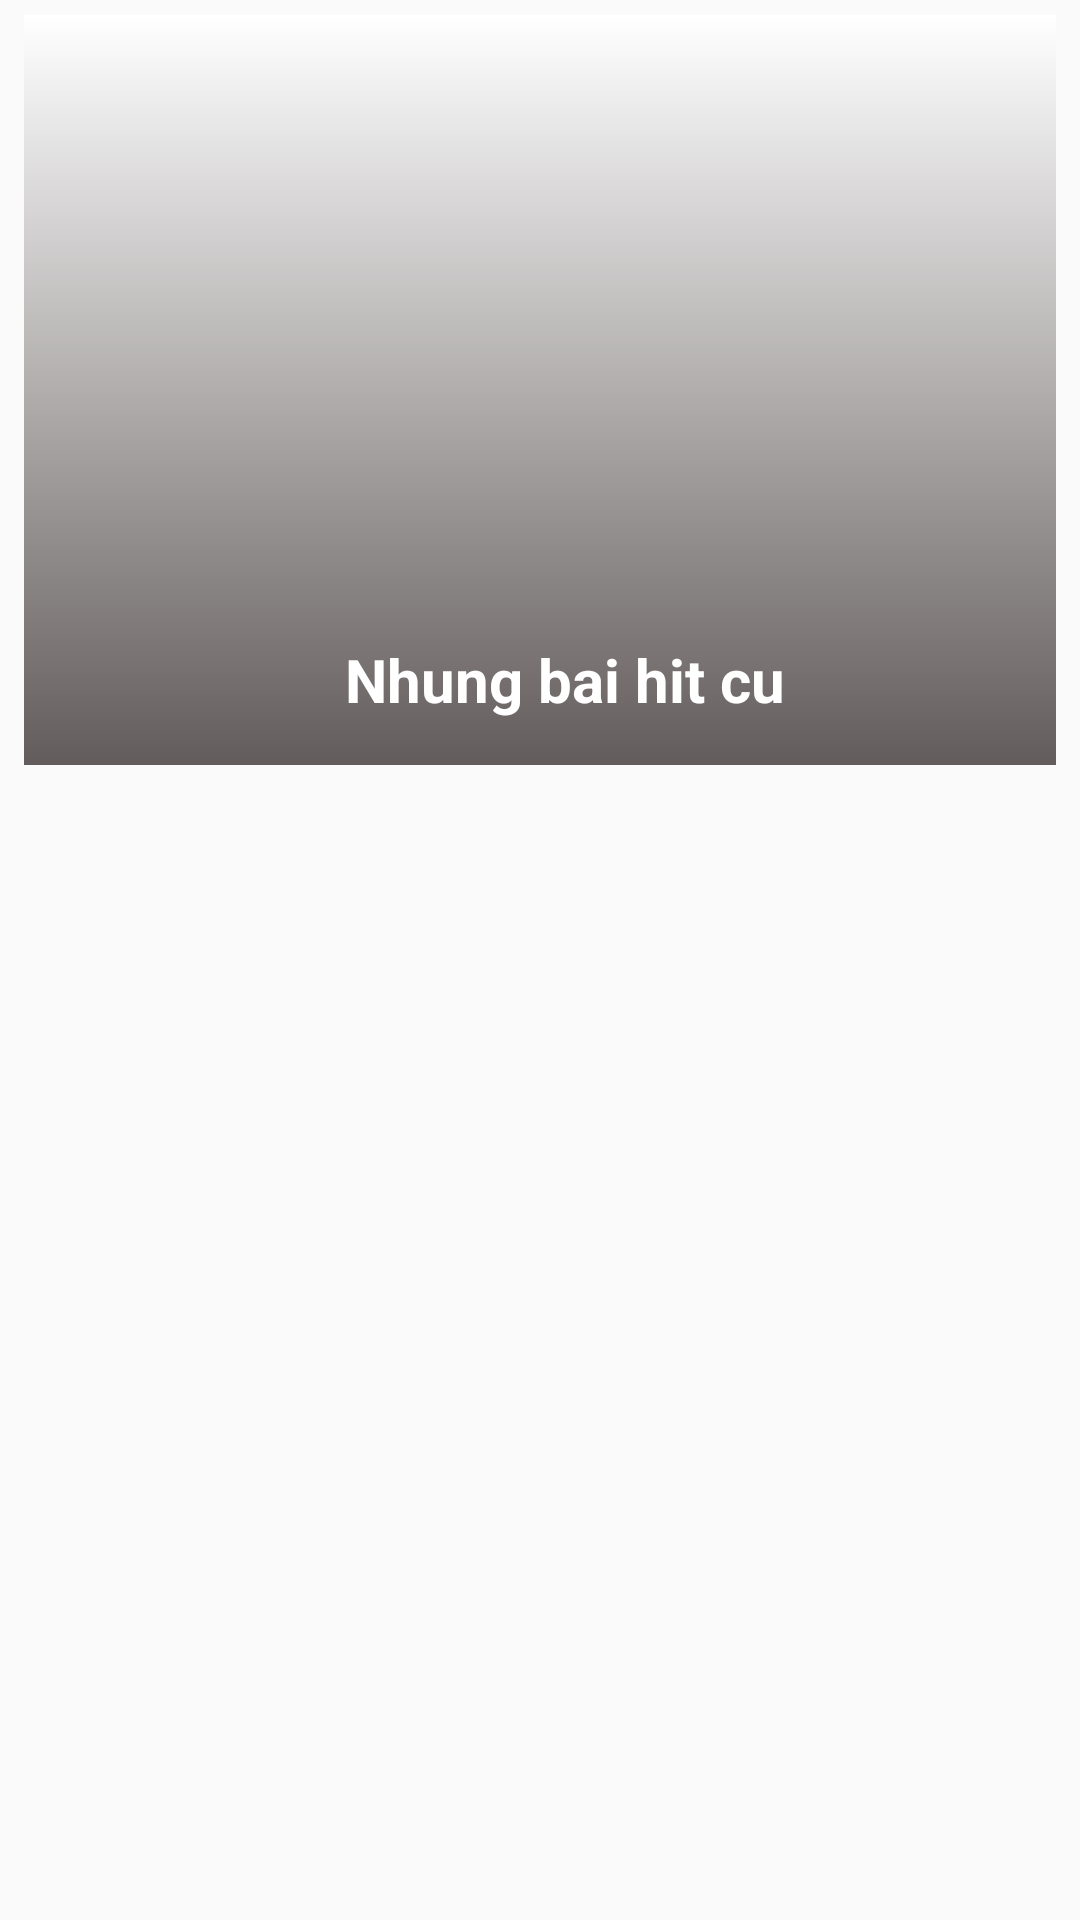

This screen was rendered from an Android layout file. Write that file and the resources it references.
<!-- AndroidManifest.xml: application theme AppTheme -->
<!-- res/layout/dong_playlist_today.xml -->
<?xml version="1.0" encoding="utf-8"?>
<RelativeLayout
    xmlns:android="http://schemas.android.com/apk/res/android" android:layout_width="match_parent"
    android:layout_height="wrap_content">
    <View
        android:background="@drawable/custom_background_quangcao"
        android:layout_marginLeft="8dp"
        android:layout_marginRight="8dp"
        android:layout_marginTop="5dp"
        android:layout_width="match_parent"
        android:layout_height="250dp"></View>

    <ImageView
        android:layout_marginLeft="8dp"
        android:layout_marginRight="8dp"
        android:layout_marginTop="5dp"
        android:id="@+id/imageViewBackGroundPlaylist"
        android:scaleType="fitXY"
        android:layout_width="match_parent"
        android:layout_height="250dp"
        ></ImageView>

    <ImageView
        android:id="@+id/imageViewPlaylist"
        android:scaleType="fitXY"
        android:layout_alignBottom="@id/imageViewBackGroundPlaylist"
        android:layout_marginLeft="15dp"
        android:layout_marginBottom="10dp"
        android:elevation="6dp"
        android:layout_width="100dp"
        android:layout_height="100dp">
    </ImageView>
    <TextView
        android:textSize="20sp"
        android:text="Nhung bai hit cu"
        android:layout_alignBottom="@id/imageViewPlaylist"
        android:layout_marginLeft="115dp"
        android:textStyle="bold"
        android:textColor="#ffff"
        android:id="@+id/textViewTenPlaylist"
        android:maxLines="1"
        android:layout_marginBottom="5dp"
        android:layout_marginRight="5dp"
        android:ellipsize="end"
        android:layout_width="wrap_content"
        android:layout_height="wrap_content"></TextView>
</RelativeLayout>
<!-- resources referenced by this layout -->
<resources>
  <!-- drawable custom_background_quangcao (drawable) -->
  <?xml version="1.0" encoding="utf-8"?>
  <shape xmlns:android="http://schemas.android.com/apk/res/android">
      <gradient android:angle="270"
          android:startColor="#FFFFFF"
          android:endColor="#635C5C"
          ></gradient>
  </shape>
  <style name="AppTheme" parent="Theme.AppCompat.Light.NoActionBar">
          
          <item name="colorPrimary">@color/colorPrimary</item>
          <item name="colorPrimaryDark">@color/colorPrimaryDark</item>
          <item name="colorAccent">@color/colorAccent</item>
      </style>
  <!-- not gathered from this repository: default colours our renderer supplied (Android Studio template values) -->
  <color name="colorPrimary">#FF6200EE</color>
  <color name="colorPrimaryDark">#FF3700B3</color>
  <color name="colorAccent">#FF03DAC5</color>
</resources>
